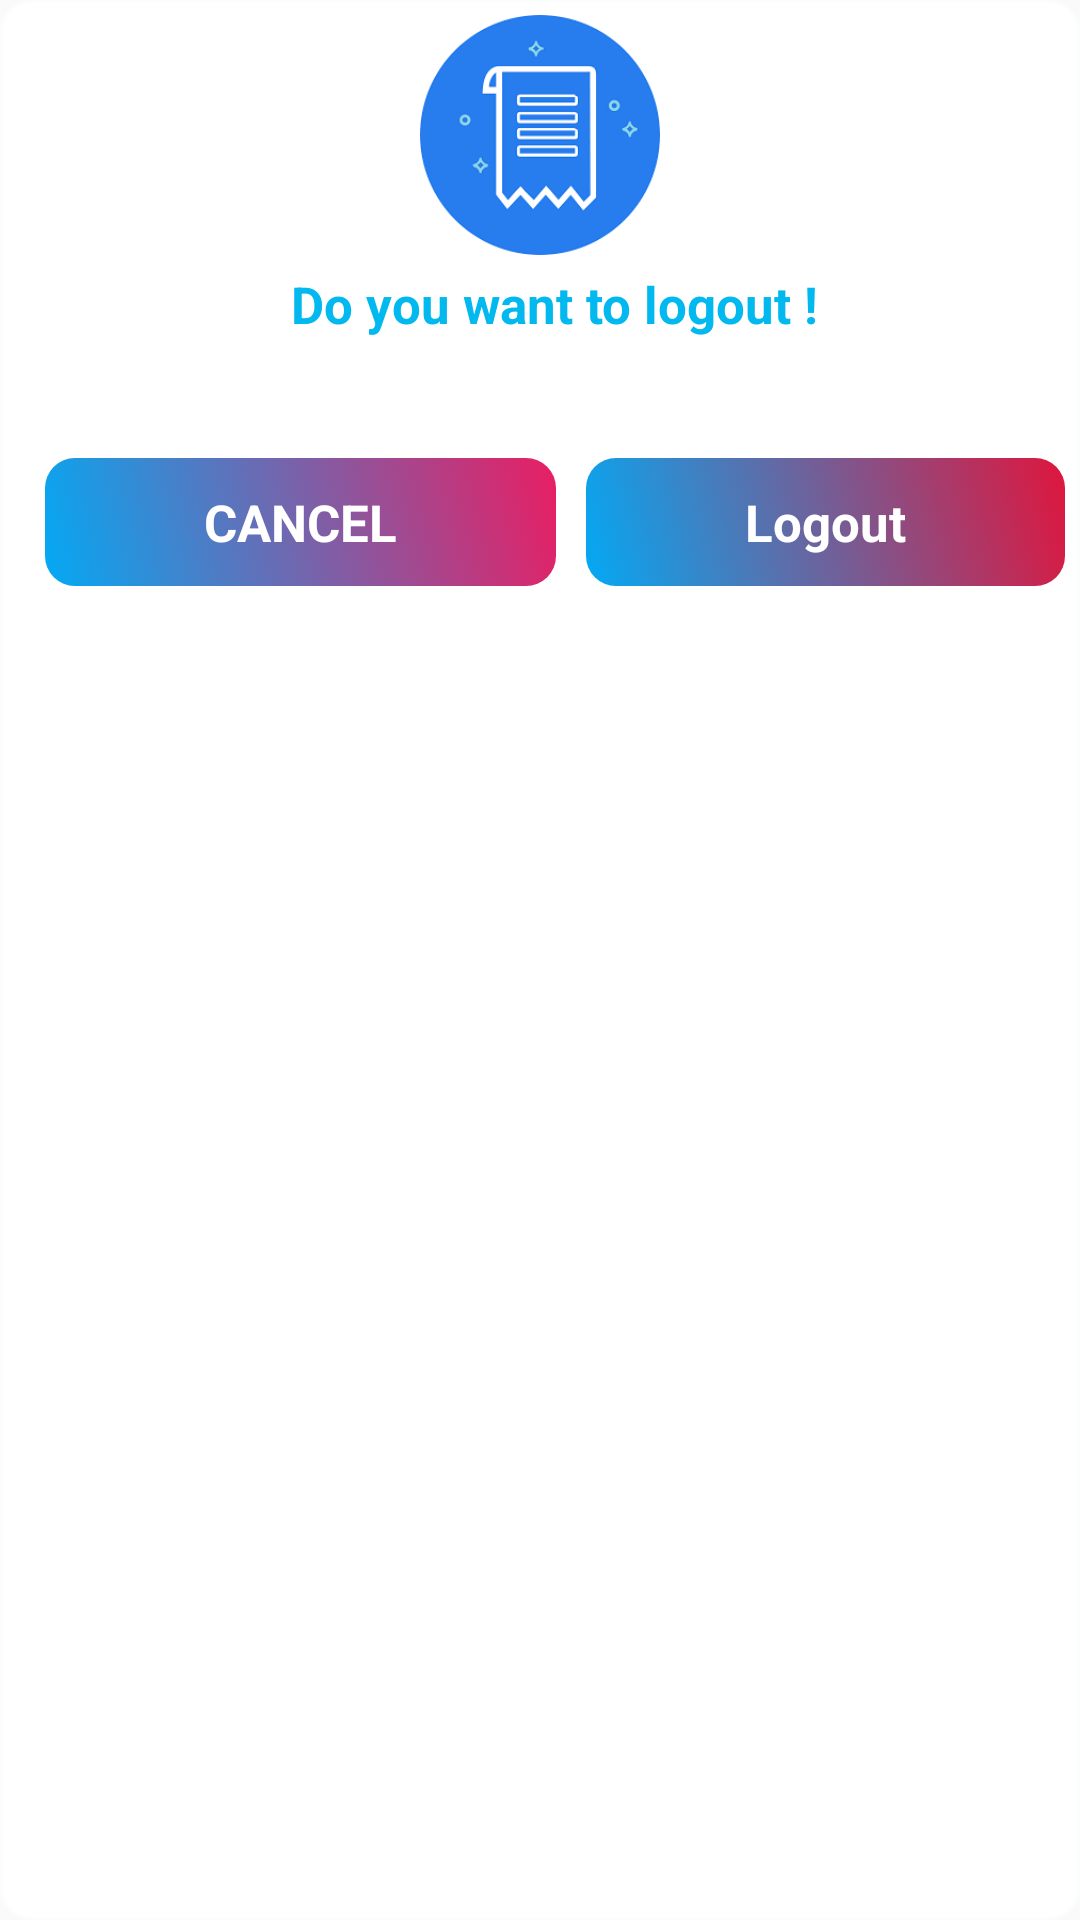

Here is an Android app screen rendered from its layout file. Give the layout XML and the strings, colors and styles it references.
<!-- AndroidManifest.xml: application theme AppTheme -->
<!-- res/layout/dialog_logout.xml -->
<?xml version="1.0" encoding="utf-8"?>
<RelativeLayout xmlns:android="http://schemas.android.com/apk/res/android"
    xmlns:app="http://schemas.android.com/apk/res-auto"
    android:layout_width="match_parent"
    android:layout_height="wrap_content"
    android:layout_marginStart="10dp"
    android:background="@drawable/shape_dialog"
    android:layout_marginEnd="10dp">

    <LinearLayout
        android:layout_width="match_parent"
        android:layout_height="wrap_content"
        android:layout_marginTop="35dp"
        android:orientation="vertical"
        android:paddingLeft="10dp"
        android:paddingTop="20dp"
        android:paddingBottom="10dp">


        <TextView
            android:layout_width="wrap_content"
            android:layout_height="wrap_content"
            android:layout_gravity="center"
            android:layout_marginTop="30dp"
            android:layout_marginBottom="10dp"
            android:text="Do you want to logout !"
            android:textColor="@color/app_color"
            android:textSize="17sp"
            android:textStyle="bold" />


        <LinearLayout
            android:layout_width="match_parent"
            android:layout_height="wrap_content"
            android:layout_marginTop="30dp"
            android:orientation="horizontal"
            android:weightSum="2">


            <TextView
                android:id="@+id/txt_cancel"
                android:layout_width="wrap_content"
                android:layout_height="wrap_content"
                android:layout_weight="1"
                android:background="@drawable/shape_text_button_cancel"
                android:gravity="center"
                android:text="Cancel"
                android:textColor="@color/white"
                android:textSize="17sp"
                android:textAllCaps="true"
                android:layout_marginEnd="5dp"
                android:textStyle="bold" />

            <TextView
                android:id="@+id/txt_logout"
                android:layout_width="wrap_content"
                android:layout_height="wrap_content"
                android:layout_weight="1"
                android:layout_marginStart="5dp"
                android:background="@drawable/shape_text_button"
                android:gravity="center"
                android:text="Logout"
                android:textColor="@color/white"
                android:textSize="17sp"
                android:textStyle="bold" />


        </LinearLayout>

    </LinearLayout>

    <ImageView
        android:id="@+id/civ_logout_profile_pic"
        android:layout_width="80dp"
        android:layout_centerHorizontal="true"
        android:layout_height="80dp"
        android:src="@drawable/logo" />

</RelativeLayout>
<!-- resources referenced by this layout -->
<resources>
  <color name="app_color">#01B9EF</color>
  <color name="white">#FFFFFF</color>
  <!-- drawable logo: png bitmap (drawable, 4434 bytes) -->
  <!-- drawable shape_dialog (drawable) -->
  <?xml version="1.0" encoding="utf-8"?>
  <selector xmlns:android="http://schemas.android.com/apk/res/android">
      <item>
          <shape>
              <stroke android:width="1dp" android:color="#FCFDFD" />
              <corners android:radius="10dp" />
              <solid android:color="@color/white" />
              <padding android:bottom="5dp" android:left="5dp" android:right="5dp" android:top="5dp" />
          </shape>
      </item>
  </selector>
  <!-- drawable shape_text_button (drawable) -->
  <?xml version="1.0" encoding="utf-8"?>
  <selector xmlns:android="http://schemas.android.com/apk/res/android">
      <item>
          <shape>
              <padding android:left="10dp" android:top="10dp" android:bottom="10dp" android:right="10dp"/>
              <gradient
                  android:endColor="#03A9F4"
                  android:startColor="#DF163D"
                  android:angle="225"/>
  
              <corners android:radius="10dp"/>
          </shape>
      </item>
  </selector>
  <!-- drawable shape_text_button_cancel (drawable) -->
  <?xml version="1.0" encoding="utf-8"?>
  <selector xmlns:android="http://schemas.android.com/apk/res/android">
      <item>
          <shape>
              <padding android:left="10dp" android:top="10dp" android:bottom="10dp" android:right="10dp"/>
              <gradient
                  android:endColor="#03A9F4"
                  android:startColor="#E91E63"
                  android:angle="225"/>
              <corners android:radius="10dp"/>
          </shape>
      </item>
  </selector>
  <style name="AppTheme" parent="Theme.AppCompat.Light.NoActionBar">
          
          <item name="colorPrimary">@color/app_color</item>
          <item name="colorPrimaryDark">@color/app_color</item>
          <item name="colorAccent">@color/colorAccent</item>
      </style>
  <color name="colorAccent">#D81B60</color>
</resources>
